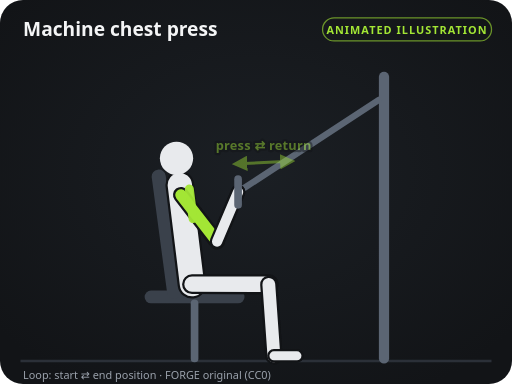
t = 0.00 s
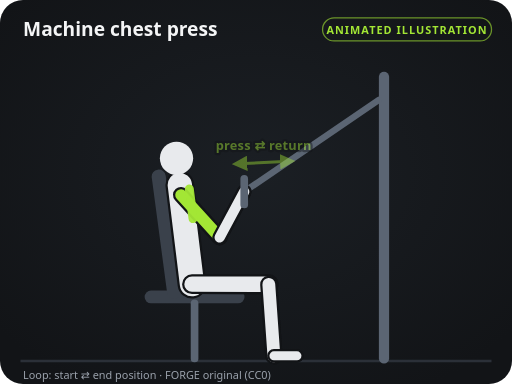
t = 0.40 s
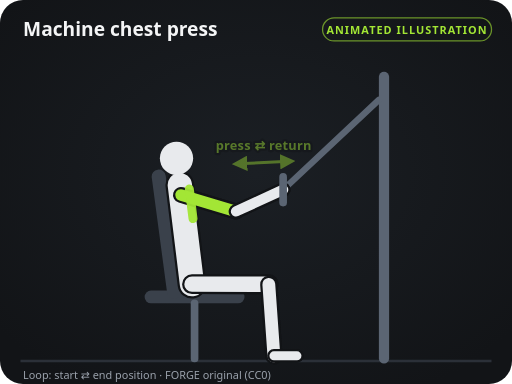
t = 1.20 s
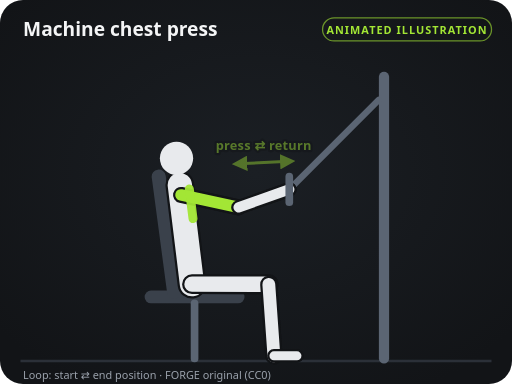
t = 1.60 s
t = 2.00 s: frame unchanged from t = 1.20 s, image omitted
t = 2.80 s: frame unchanged from t = 0.40 s, image omitted

The animated SVG that drew these frames (rendered in a browser with its animation timeline set to each time). Animation: 30 SMIL elements (animate=30); one cycle of 3.20 s, repeats indefinitely.

<svg xmlns="http://www.w3.org/2000/svg" viewBox="0 0 400 300" width="400" height="300" role="img" aria-labelledby="t d">
<title id="t">Machine chest press — instructional illustration</title>
<desc id="d">Original FORGE diagram (CC0). Loops between the start and end positions.</desc>
<defs>
<marker id="ah" viewBox="0 0 10 10" refX="6" refY="5" markerWidth="5" markerHeight="5" orient="auto-start-reverse"><path d="M0,0 L10,5 L0,10 z" fill="#a3e635"/></marker>
<marker id="ahs" viewBox="0 0 10 10" refX="6" refY="5" markerWidth="5" markerHeight="5" orient="auto-start-reverse"><path d="M0,0 L10,5 L0,10 z" fill="#a3e635"/></marker>
<radialGradient id="glow" cx="50%" cy="45%" r="65%"><stop offset="0" stop-color="#1b1f24"/><stop offset="1" stop-color="#121417"/></radialGradient>
</defs>
<rect width="400" height="300" rx="18" fill="url(#glow)"/>
<line x1="16" y1="282" x2="384" y2="282" stroke="#2b3038" stroke-width="2"/>
<text x="18" y="28" fill="#f4f5f6" font-size="15" font-weight="700" font-family="system-ui, -apple-system, Segoe UI, Roboto, sans-serif">Machine chest press</text>
<rect x="252" y="14" width="132" height="18" rx="9" fill="none" stroke="#a3e635" stroke-opacity="0.6"/>
<text x="318" y="26.5" fill="#a3e635" font-size="8.5" font-weight="700" text-anchor="middle" letter-spacing="0.8" font-family="system-ui, -apple-system, Segoe UI, Roboto, sans-serif">ANIMATED ILLUSTRATION</text>
<line x1="118" y1="232" x2="186" y2="232" stroke="#3a414b" stroke-width="10" stroke-linecap="round"></line><line x1="152" y1="237" x2="152" y2="280" stroke="#5b6573" stroke-width="6" stroke-linecap="round"></line><line x1="136" y1="228" x2="124" y2="138" stroke="#3a414b" stroke-width="11" stroke-linecap="round"></line><line x1="300" y1="60" x2="300" y2="280" stroke="#5b6573" stroke-width="8" stroke-linecap="round"></line><line x1="186" y1="150" x2="296" y2="78" stroke="#5b6573" stroke-width="5" stroke-linecap="round"><animate attributeName="x1" values="186;226;186" keyTimes="0;0.5;1" calcMode="spline" keySplines="0.45 0 0.55 1;0.45 0 0.55 1" dur="3.2s" repeatCount="indefinite"/><animate attributeName="y1" values="150;148;150" keyTimes="0;0.5;1" calcMode="spline" keySplines="0.45 0 0.55 1;0.45 0 0.55 1" dur="3.2s" repeatCount="indefinite"/></line><line x1="150" y1="222" x2="210" y2="222.1" stroke="#121417" stroke-width="15.5" stroke-linecap="round"></line><line x1="150" y1="222" x2="210" y2="222.1" stroke="#8f97a3" stroke-width="12" stroke-linecap="round"></line><line x1="210" y1="222.1" x2="214" y2="278" stroke="#121417" stroke-width="13.5" stroke-linecap="round"></line><line x1="210" y1="222.1" x2="214" y2="278" stroke="#8f97a3" stroke-width="10" stroke-linecap="round"></line><line x1="214" y1="278" x2="232" y2="278" stroke="#121417" stroke-width="10.5" stroke-linecap="round"></line><line x1="214" y1="278" x2="232" y2="278" stroke="#8f97a3" stroke-width="7" stroke-linecap="round"></line><line x1="141.4" y1="152.3" x2="169.6" y2="188.7" stroke="#121417" stroke-width="12.5" stroke-linecap="round"><animate attributeName="x2" values="169.6;186.4;169.6" keyTimes="0;0.5;1" calcMode="spline" keySplines="0.45 0 0.55 1;0.45 0 0.55 1" dur="3.2s" repeatCount="indefinite"/><animate attributeName="y2" values="188.7;162;188.7" keyTimes="0;0.5;1" calcMode="spline" keySplines="0.45 0 0.55 1;0.45 0 0.55 1" dur="3.2s" repeatCount="indefinite"/></line><line x1="141.4" y1="152.3" x2="169.6" y2="188.7" stroke="#8f97a3" stroke-width="9" stroke-linecap="round"><animate attributeName="x2" values="169.6;186.4;169.6" keyTimes="0;0.5;1" calcMode="spline" keySplines="0.45 0 0.55 1;0.45 0 0.55 1" dur="3.2s" repeatCount="indefinite"/><animate attributeName="y2" values="188.7;162;188.7" keyTimes="0;0.5;1" calcMode="spline" keySplines="0.45 0 0.55 1;0.45 0 0.55 1" dur="3.2s" repeatCount="indefinite"/></line><line x1="169.6" y1="188.7" x2="186" y2="150" stroke="#121417" stroke-width="11.5" stroke-linecap="round"><animate attributeName="x1" values="169.6;186.4;169.6" keyTimes="0;0.5;1" calcMode="spline" keySplines="0.45 0 0.55 1;0.45 0 0.55 1" dur="3.2s" repeatCount="indefinite"/><animate attributeName="y1" values="188.7;162;188.7" keyTimes="0;0.5;1" calcMode="spline" keySplines="0.45 0 0.55 1;0.45 0 0.55 1" dur="3.2s" repeatCount="indefinite"/><animate attributeName="x2" values="186;226;186" keyTimes="0;0.5;1" calcMode="spline" keySplines="0.45 0 0.55 1;0.45 0 0.55 1" dur="3.2s" repeatCount="indefinite"/><animate attributeName="y2" values="150;148;150" keyTimes="0;0.5;1" calcMode="spline" keySplines="0.45 0 0.55 1;0.45 0 0.55 1" dur="3.2s" repeatCount="indefinite"/></line><line x1="169.6" y1="188.7" x2="186" y2="150" stroke="#8f97a3" stroke-width="8" stroke-linecap="round"><animate attributeName="x1" values="169.6;186.4;169.6" keyTimes="0;0.5;1" calcMode="spline" keySplines="0.45 0 0.55 1;0.45 0 0.55 1" dur="3.2s" repeatCount="indefinite"/><animate attributeName="y1" values="188.7;162;188.7" keyTimes="0;0.5;1" calcMode="spline" keySplines="0.45 0 0.55 1;0.45 0 0.55 1" dur="3.2s" repeatCount="indefinite"/><animate attributeName="x2" values="186;226;186" keyTimes="0;0.5;1" calcMode="spline" keySplines="0.45 0 0.55 1;0.45 0 0.55 1" dur="3.2s" repeatCount="indefinite"/><animate attributeName="y2" values="150;148;150" keyTimes="0;0.5;1" calcMode="spline" keySplines="0.45 0 0.55 1;0.45 0 0.55 1" dur="3.2s" repeatCount="indefinite"/></line><line x1="150" y1="222" x2="140.5" y2="144.6" stroke="#121417" stroke-width="22.5" stroke-linecap="round"></line><line x1="150" y1="222" x2="140.5" y2="144.6" stroke="#e8eaed" stroke-width="19" stroke-linecap="round"></line><circle cx="137.9" cy="123.7" r="13" fill="#e8eaed"></circle><line x1="150" y1="222" x2="210" y2="222.1" stroke="#121417" stroke-width="15.5" stroke-linecap="round"></line><line x1="150" y1="222" x2="210" y2="222.1" stroke="#e8eaed" stroke-width="12" stroke-linecap="round"></line><line x1="210" y1="222.1" x2="214" y2="278" stroke="#121417" stroke-width="13.5" stroke-linecap="round"></line><line x1="210" y1="222.1" x2="214" y2="278" stroke="#e8eaed" stroke-width="10" stroke-linecap="round"></line><line x1="214" y1="278" x2="232" y2="278" stroke="#121417" stroke-width="10.5" stroke-linecap="round"></line><line x1="214" y1="278" x2="232" y2="278" stroke="#e8eaed" stroke-width="7" stroke-linecap="round"></line><line x1="141.4" y1="152.3" x2="169.6" y2="188.7" stroke="#121417" stroke-width="12.5" stroke-linecap="round"><animate attributeName="x2" values="169.6;186.4;169.6" keyTimes="0;0.5;1" calcMode="spline" keySplines="0.45 0 0.55 1;0.45 0 0.55 1" dur="3.2s" repeatCount="indefinite"/><animate attributeName="y2" values="188.7;162;188.7" keyTimes="0;0.5;1" calcMode="spline" keySplines="0.45 0 0.55 1;0.45 0 0.55 1" dur="3.2s" repeatCount="indefinite"/></line><line x1="141.4" y1="152.3" x2="169.6" y2="188.7" stroke="#a3e635" stroke-width="9" stroke-linecap="round"><animate attributeName="x2" values="169.6;186.4;169.6" keyTimes="0;0.5;1" calcMode="spline" keySplines="0.45 0 0.55 1;0.45 0 0.55 1" dur="3.2s" repeatCount="indefinite"/><animate attributeName="y2" values="188.7;162;188.7" keyTimes="0;0.5;1" calcMode="spline" keySplines="0.45 0 0.55 1;0.45 0 0.55 1" dur="3.2s" repeatCount="indefinite"/></line><line x1="169.6" y1="188.7" x2="186" y2="150" stroke="#121417" stroke-width="11.5" stroke-linecap="round"><animate attributeName="x1" values="169.6;186.4;169.6" keyTimes="0;0.5;1" calcMode="spline" keySplines="0.45 0 0.55 1;0.45 0 0.55 1" dur="3.2s" repeatCount="indefinite"/><animate attributeName="y1" values="188.7;162;188.7" keyTimes="0;0.5;1" calcMode="spline" keySplines="0.45 0 0.55 1;0.45 0 0.55 1" dur="3.2s" repeatCount="indefinite"/><animate attributeName="x2" values="186;226;186" keyTimes="0;0.5;1" calcMode="spline" keySplines="0.45 0 0.55 1;0.45 0 0.55 1" dur="3.2s" repeatCount="indefinite"/><animate attributeName="y2" values="150;148;150" keyTimes="0;0.5;1" calcMode="spline" keySplines="0.45 0 0.55 1;0.45 0 0.55 1" dur="3.2s" repeatCount="indefinite"/></line><line x1="169.6" y1="188.7" x2="186" y2="150" stroke="#e8eaed" stroke-width="8" stroke-linecap="round"><animate attributeName="x1" values="169.6;186.4;169.6" keyTimes="0;0.5;1" calcMode="spline" keySplines="0.45 0 0.55 1;0.45 0 0.55 1" dur="3.2s" repeatCount="indefinite"/><animate attributeName="y1" values="188.7;162;188.7" keyTimes="0;0.5;1" calcMode="spline" keySplines="0.45 0 0.55 1;0.45 0 0.55 1" dur="3.2s" repeatCount="indefinite"/><animate attributeName="x2" values="186;226;186" keyTimes="0;0.5;1" calcMode="spline" keySplines="0.45 0 0.55 1;0.45 0 0.55 1" dur="3.2s" repeatCount="indefinite"/><animate attributeName="y2" values="150;148;150" keyTimes="0;0.5;1" calcMode="spline" keySplines="0.45 0 0.55 1;0.45 0 0.55 1" dur="3.2s" repeatCount="indefinite"/></line><line x1="150.8" y1="170.8" x2="147.9" y2="147.6" stroke="#a3e635" stroke-width="7" stroke-linecap="round" opacity="0.95"></line><line x1="186" y1="140" x2="186" y2="160" stroke="#5b6573" stroke-width="6" stroke-linecap="round"><animate attributeName="x1" values="186;226;186" keyTimes="0;0.5;1" calcMode="spline" keySplines="0.45 0 0.55 1;0.45 0 0.55 1" dur="3.2s" repeatCount="indefinite"/><animate attributeName="y1" values="140;138;140" keyTimes="0;0.5;1" calcMode="spline" keySplines="0.45 0 0.55 1;0.45 0 0.55 1" dur="3.2s" repeatCount="indefinite"/><animate attributeName="x2" values="186;226;186" keyTimes="0;0.5;1" calcMode="spline" keySplines="0.45 0 0.55 1;0.45 0 0.55 1" dur="3.2s" repeatCount="indefinite"/><animate attributeName="y2" values="160;158;160" keyTimes="0;0.5;1" calcMode="spline" keySplines="0.45 0 0.55 1;0.45 0 0.55 1" dur="3.2s" repeatCount="indefinite"/></line><g opacity="0.45"><path d="M186,128 Q206,127 226,126" fill="none" stroke="#a3e635" stroke-width="2.4" stroke-linecap="round" marker-end="url(#ah)" marker-start="url(#ahs)" opacity="0.95"/><text x="206" y="117" fill="#a3e635" font-size="10" font-weight="600" text-anchor="middle" font-family="system-ui, -apple-system, Segoe UI, Roboto, sans-serif" letter-spacing="0.2" stroke="#121417" stroke-width="3.5" paint-order="stroke" stroke-linejoin="round">press ⇄ return</text></g>
<text x="18" y="296" fill="#9aa1ab" font-size="8.5" font-family="system-ui, -apple-system, Segoe UI, Roboto, sans-serif">Loop: start ⇄ end position · FORGE original (CC0)</text>
</svg>
